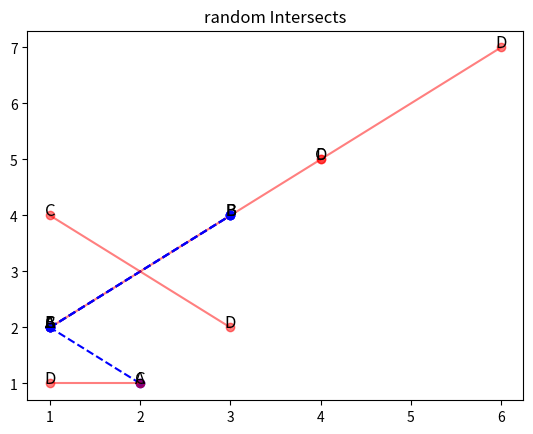

Recreate this plot in Python.
import matplotlib.pyplot as plt
import numpy as np
import random

# random.seed(42)

class Point:
    def __init__(self, x, y):
        self.x = x
        self.y = y
        self.z = 0

    def to_numpy(self):
        return np.array([self.x, self.y, self.z])


def random_point() -> Point:
    return Point(random.randint(1, 3), random.randint(1, 3))


class Segment:
    def __init__(self, p1, p2):
        self.p1 = p1
        self.p2 = p2

    def __repr__(self):
        return f"Segment: ({self.p1.x}, {self.p1.y}) -> ({self.p2.x}, {self.p2.y})"


def plot_segment(s1, s2, title=""):
    plt.plot([s1.p1.x, s1.p2.x], [s1.p1.y, s1.p2.y],
             color='blue', marker='o', linestyle='--')
    plt.plot([s2.p1.x, s2.p2.x], [s2.p1.y, s2.p2.y],
             color='red', marker='o', alpha=0.5)

    plt.text(s1.p1.x, s1.p1.y, 'A', fontsize=12, ha='center')
    plt.text(s1.p2.x, s1.p2.y, 'B', fontsize=12, ha='center')
    plt.text(s2.p1.x, s2.p1.y, 'C', fontsize=12, ha='center')
    plt.text(s2.p2.x, s2.p2.y, 'D', fontsize=12, ha='center')

    plt.title(title)
    plt.show()


def check_line_intersection(s1, s2):
    A, B = s2.p1.to_numpy(), s2.p2.to_numpy()
    C, D = s1.p1.to_numpy(), s1.p2.to_numpy()

    print(f'{A=} {B=} {C=} {D=}')

    # -1: left, 0: intersects, 1: right
    AB_wrt_CD = np.sign(np.cross(B - A, C - A)[2]) * np.sign(np.cross(B - A, D - A)[2])
    CD_wrt_AB = np.sign(np.cross(D - C, D - A)[2]) * np.sign(np.cross(D - C, D - B)[2])

    print(AB_wrt_CD, CD_wrt_AB)

    # TODO: revisar los casos patologicos
    if AB_wrt_CD == CD_wrt_AB:
        return True
    return False


# -----------------------------------------------------------------------------
# EXERCISE 2: Check if two segments intersects (or not)
# -----------------------------------------------------------------------------

def cases(case_type = ""):
    if case_type == 'collinear':
        return Segment(Point(1, 2), Point(3, 4)), \
            Segment(Point(4, 5), Point(6, 7))
    elif case_type == 'collinear_overlap':
        return Segment(Point(1, 2), Point(3, 4)),\
            Segment(Point(1, 2), Point(4, 5))
    elif case_type == 'intersection':
        return Segment(Point(1, 2), Point(3, 4)),\
            Segment(Point(1, 4), Point(3, 2))
    elif case_type == 'random':
        return Segment(random_point(), random_point()), \
            Segment(random_point(), random_point())
    else:
        raise ValueError('Invalid case_type')

"""
segment_1 = Segment(Point(1, 1), Point(3, 3))
segment_2 = Segment(Point(1, 3), Point(3, 1))

segment_1 = Segment(Point(1, 3), Point(2, 2))
segment_2 = Segment(Point(1.5, 2.5), Point(3, 1))
"""

for case_type in ['collinear', 'collinear_overlap', 'intersection', 'random']:
    segment_1, segment_2 = cases(case_type)

    line_intersection = check_line_intersection(segment_1, segment_2)
    plot_segment(segment_1, segment_2,
                case_type + ' Intersects' if line_intersection else ' No intersects')


# -----------------------------------------------------------------------------
# EXERCISE 3: Distance from a point to a line
# -----------------------------------------------------------------------------


# -----------------------------------------------------------------------------
# EXERCISE 4: Check if a point P belongs to a triangle T
# -----------------------------------------------------------------------------


# -----------------------------------------------------------------------------
# EXERCISE 5: 
# -----------------------------------------------------------------------------


# -----------------------------------------------------------------------------
# EXERCISE 6: 
# -----------------------------------------------------------------------------


# -----------------------------------------------------------------------------
# EXERCISE 7: 
# -----------------------------------------------------------------------------


# -----------------------------------------------------------------------------
# EXERCISE 8: 
# -----------------------------------------------------------------------------
"""
focal distance
divide by Z
    project (X, Y, Z) dividing by Z obtaining (X/Z, Y/Z, Z/Z)
back face culling
"""

# -----------------------------------------------------------------------------
# EXERCISE 9: 
# -----------------------------------------------------------------------------



# -----------------------------------------------------------------------------
# EXERCISE 10: 
# -----------------------------------------------------------------------------



# -----------------------------------------------------------------------------
# EXERCISE 11: 
# -----------------------------------------------------------------------------



# -----------------------------------------------------------------------------
# EXERCISE 12: 
# -----------------------------------------------------------------------------

